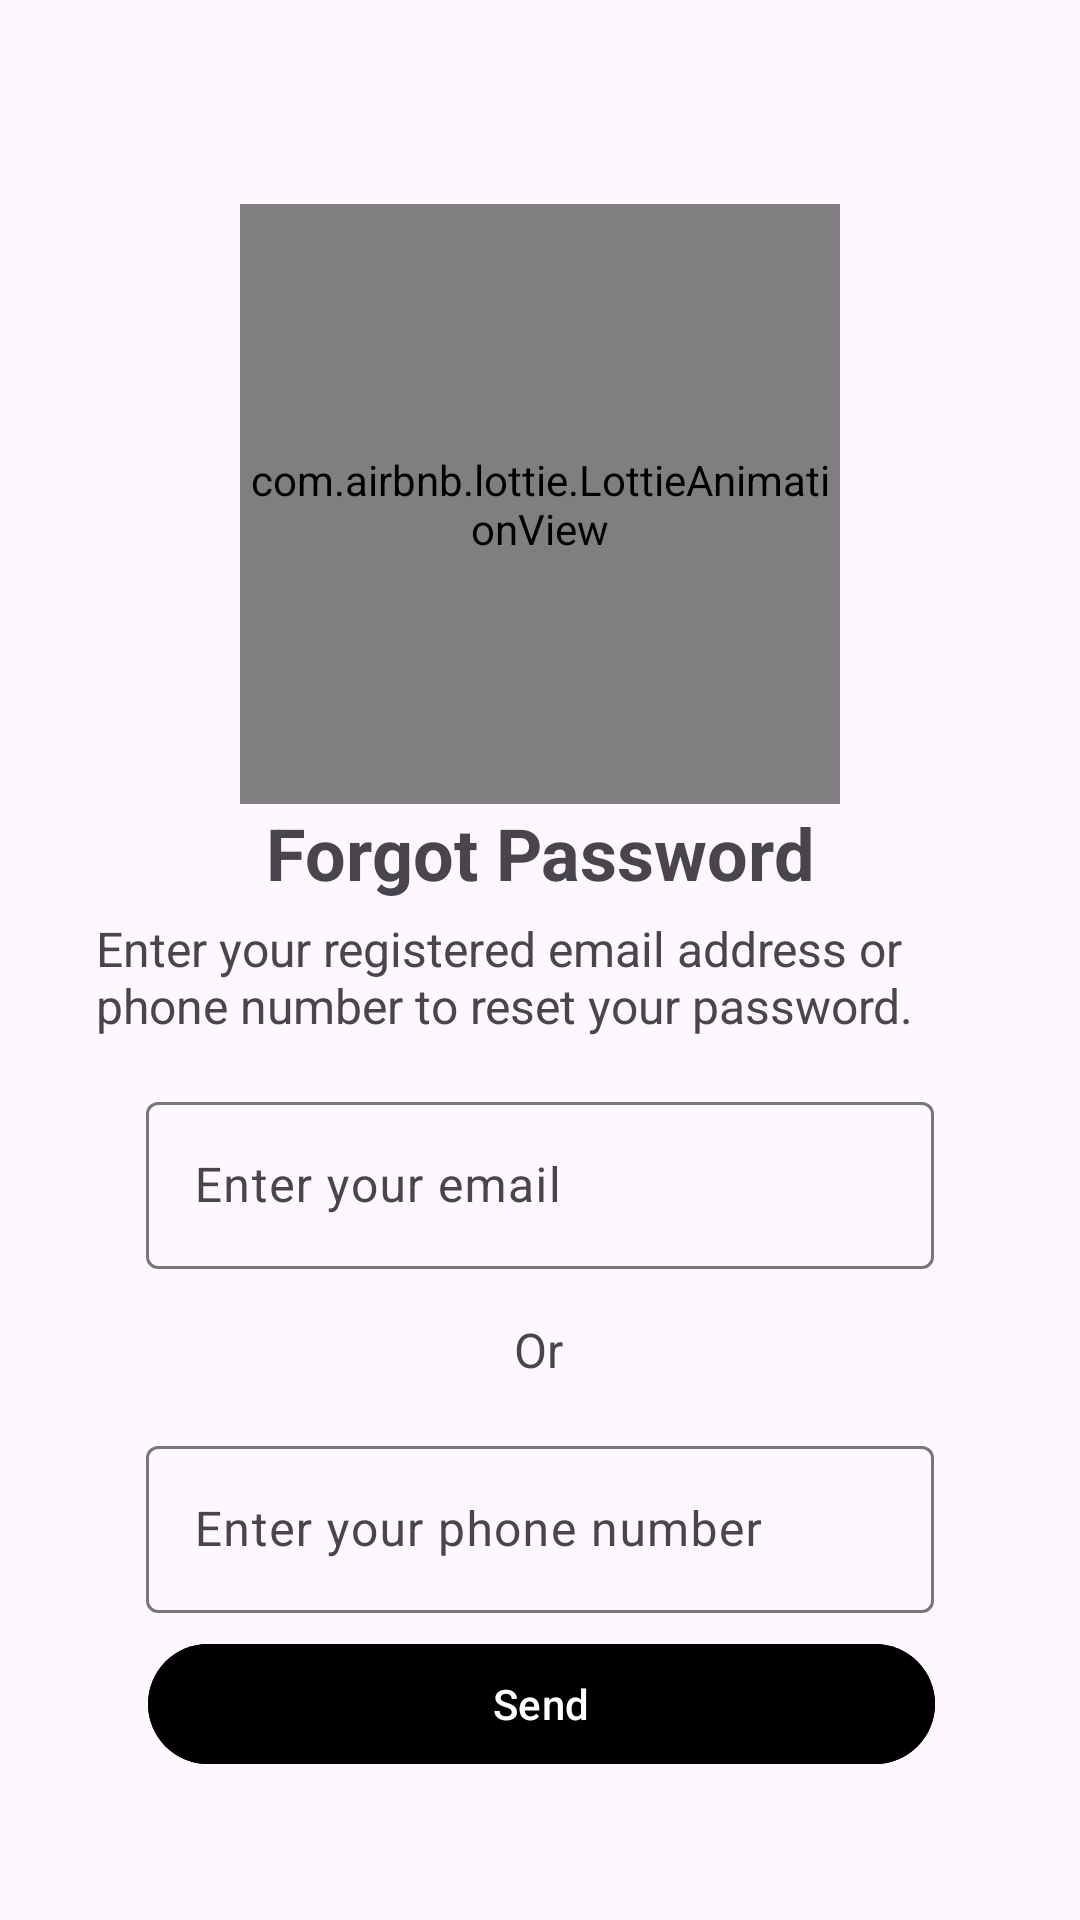

Write the Android layout XML for this screen, with the resource values it uses.
<!-- AndroidManifest.xml: application theme Theme.TasteWaveApp -->
<!-- res/layout/activity_forgot_password.xml -->
<?xml version="1.0" encoding="utf-8"?>
<androidx.constraintlayout.widget.ConstraintLayout xmlns:android="http://schemas.android.com/apk/res/android"
    xmlns:app="http://schemas.android.com/apk/res-auto"
    xmlns:material="http://schemas.android.com/apk/res-auto"
    xmlns:tools="http://schemas.android.com/tools"
    android:id="@+id/main"
    android:layout_width="match_parent"
    android:layout_height="match_parent"
    android:padding="16dp"
    tools:context=".activity.ForgotPasswordActivity">

    
    <com.airbnb.lottie.LottieAnimationView
        android:id="@+id/lottieAnimationView"
        android:layout_width="200dp"
        android:layout_height="200dp"
        android:layout_marginTop="52dp"
        app:layout_constraintBottom_toTopOf="@+id/textViewForgotPasswordTitle"
        app:layout_constraintEnd_toEndOf="parent"
        app:layout_constraintStart_toStartOf="parent"
        app:layout_constraintTop_toTopOf="parent"
        app:lottie_autoPlay="true"
        app:lottie_loop="true"
        app:lottie_rawRes="@raw/login_anim" />

    
    <com.google.android.material.textview.MaterialTextView
        android:id="@+id/textViewForgotPasswordTitle"
        android:layout_width="wrap_content"
        android:layout_height="wrap_content"
        android:layout_marginBottom="16dp"
        android:text="Forgot Password"
        android:textSize="24sp"
        android:textStyle="bold"
        app:layout_constraintEnd_toEndOf="parent"
        app:layout_constraintStart_toStartOf="parent"
        app:layout_constraintTop_toBottomOf="@id/lottieAnimationView" />

    
    <com.google.android.material.textview.MaterialTextView
        android:id="@+id/textViewInstruction"
        android:layout_width="0dp"
        android:layout_height="wrap_content"
        android:layout_marginStart="16dp"
        android:layout_marginTop="5dp"
        android:layout_marginEnd="16dp"
        android:text="Enter your registered email address or phone number to reset your password."
        android:textSize="16sp"
        app:layout_constraintEnd_toEndOf="parent"
        app:layout_constraintStart_toStartOf="parent"
        app:layout_constraintTop_toBottomOf="@id/textViewForgotPasswordTitle" />

    

    <com.google.android.material.textview.MaterialTextView
        android:id="@+id/textViewOr"
        android:layout_width="wrap_content"
        android:layout_height="wrap_content"
        android:layout_marginStart="16dp"
        android:layout_marginTop="16dp"
        android:layout_marginEnd="16dp"
        android:text="Or"
        android:textSize="16sp"
        app:layout_constraintEnd_toEndOf="parent"
        app:layout_constraintHorizontal_bias="0.498"
        app:layout_constraintStart_toStartOf="parent"
        app:layout_constraintTop_toBottomOf="@id/emailInputLayout" />

    <com.google.android.material.textfield.TextInputLayout
        android:id="@+id/emailInputLayout"
        android:layout_width="0dp"
        android:layout_height="wrap_content"
        android:layout_marginTop="16dp"
        app:layout_constraintEnd_toEndOf="parent"
        app:layout_constraintStart_toStartOf="parent"
        app:layout_constraintTop_toBottomOf="@id/textViewInstruction"
        app:layout_constraintWidth_percent="0.8">

        <com.google.android.material.textfield.TextInputEditText
            android:id="@+id/editTextForgotPasswordEmail"
            android:layout_width="match_parent"
            android:layout_height="wrap_content"
            android:hint="Enter your email"
            android:inputType="textEmailAddress"
            android:textColor="#000"
            android:textColorHint="#9E9E9E" />
    </com.google.android.material.textfield.TextInputLayout>

    

    

    

    

    

    <com.google.android.material.textfield.TextInputLayout
        android:id="@+id/phoneNumberInputLayout"
        android:layout_width="0dp"
        android:layout_height="wrap_content"
        android:layout_marginTop="16dp"
        app:layout_constraintEnd_toEndOf="parent"
        app:layout_constraintStart_toStartOf="parent"
        app:layout_constraintTop_toBottomOf="@+id/textViewOr"
        app:layout_constraintWidth_percent="0.8">

        <com.google.android.material.textfield.TextInputEditText
            android:id="@+id/editTextForgotPasswordPhone"
            android:layout_width="match_parent"
            android:layout_height="wrap_content"
            android:hint="Enter your phone number"
            android:inputType="phone"
            android:textColor="#000"
            android:textColorHint="#9E9E9E" />
    </com.google.android.material.textfield.TextInputLayout>

    <com.google.android.material.button.MaterialButton
        android:id="@+id/buttonSendDetails"
        android:layout_width="0dp"
        android:layout_height="wrap_content"
        android:layout_marginBottom="32dp"
        android:backgroundTint="#000000"
        android:text="Send"
        android:textColor="#FFFFFF"
        app:layout_constraintBottom_toBottomOf="parent"
        app:layout_constraintEnd_toEndOf="parent"
        app:layout_constraintHorizontal_bias="0.506"
        app:layout_constraintStart_toStartOf="parent"
        app:layout_constraintWidth_percent="0.8" />

    <ImageButton
        android:id="@+id/buttonBackToSignIn"
        android:layout_width="wrap_content"
        android:layout_height="wrap_content"
        android:layout_marginStart="16dp"
        android:layout_marginTop="16dp"
        android:background="@color/white"
        android:backgroundTint="#002B2D30"
        material:layout_constraintStart_toStartOf="parent"
        material:layout_constraintTop_toTopOf="parent"
        material:srcCompat="@drawable/icons_back_button" />

</androidx.constraintlayout.widget.ConstraintLayout>
<!-- resources referenced by this layout -->
<resources>
  <color name="white">#FFFFFF</color>
  <style name="Theme.TasteWaveApp" parent="Base.Theme.TasteWaveApp" />
  <style name="Base.Theme.TasteWaveApp" parent="Theme.Material3.DayNight.NoActionBar">
          
          
      </style>
</resources>
